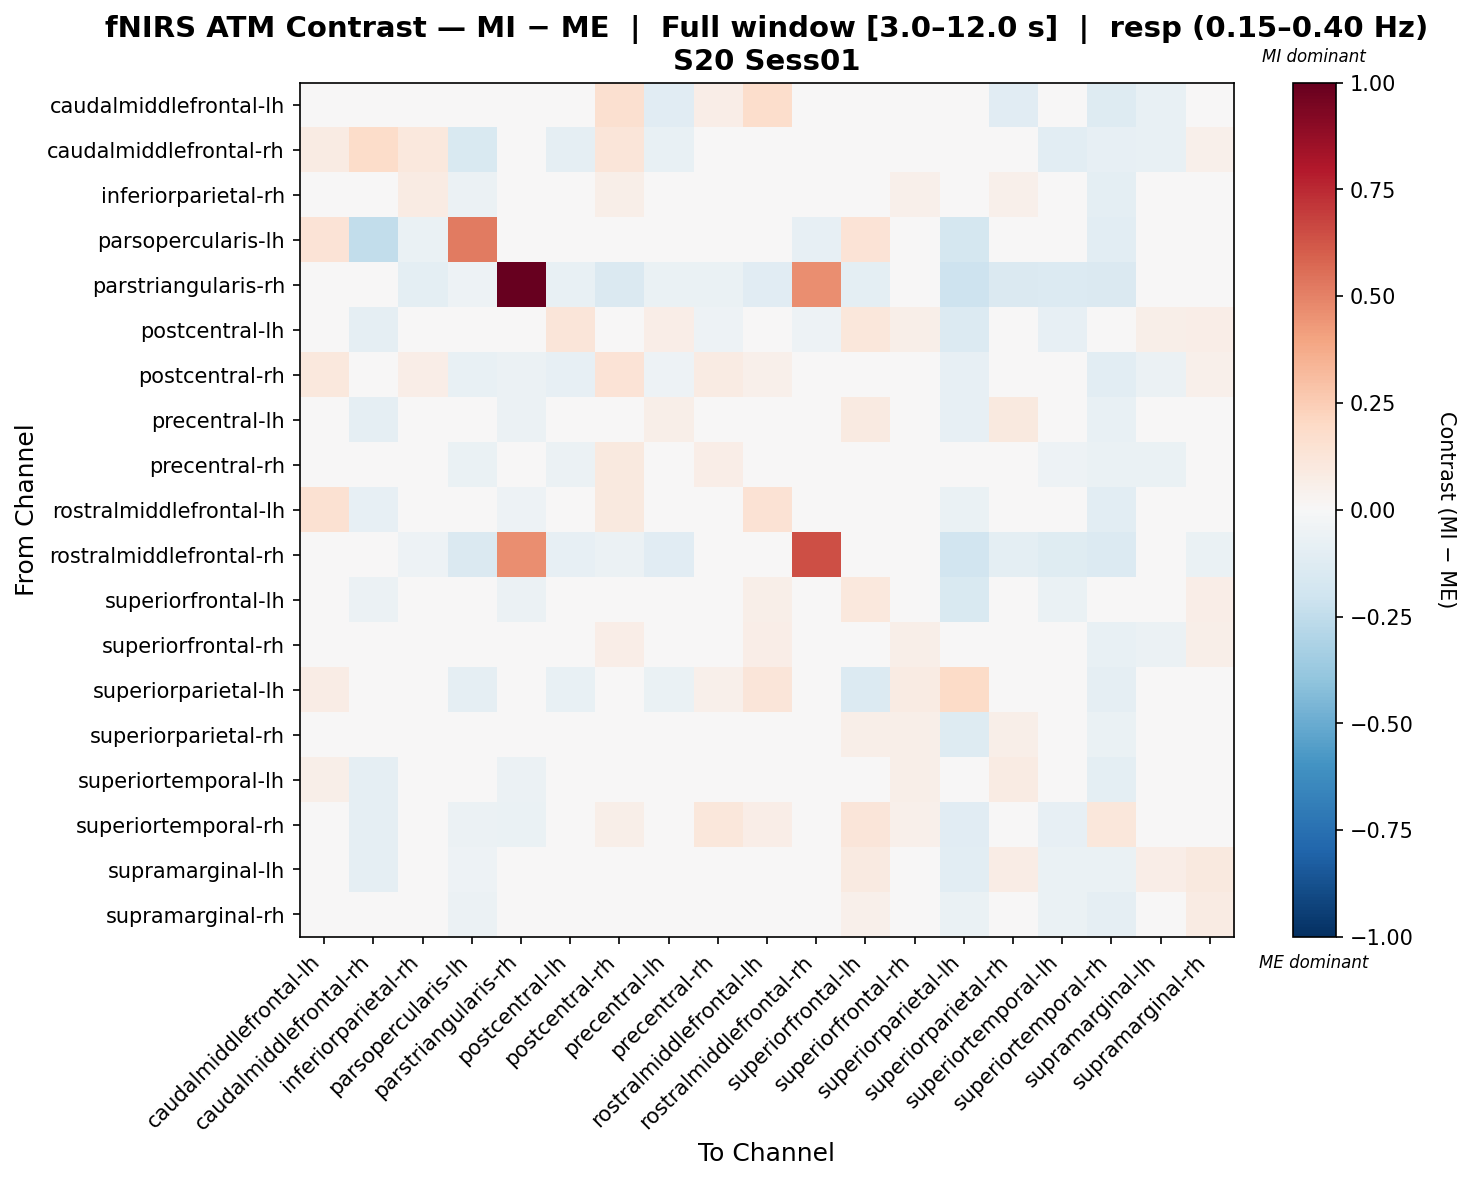

The data file committed next to this chart (first rows):
, caudalmiddlefrontal-lh, caudalmiddlefrontal-rh, inferiorparietal-rh, parsopercularis-lh, parstriangularis-rh, postcentral-lh, postcentral-rh, precentral-lh, precentral-rh, rostralmiddlefrontal-lh, rostralmiddlefrontal-rh, superiorfrontal-lh, superiorfrontal-rh, superiorparietal-lh, superiorparietal-rh, superiortemporal-lh, superiortemporal-rh, supramarginal-lh, supramarginal-rh
caudalmiddlefrontal-lh, 0.04907, 0.04037, 0.02912, 0.03164, -0.0144, -0.03281, 0.1589, -0.1158, 0.06299, 0.1796, -0.0228, -0.03692, 0.01095, -0.04746, -0.1154, -0.01522, -0.1283, -0.07586, 0.04236
caudalmiddlefrontal-rh, 0.07927, 0.1864, 0.1084, -0.1495, -0.03313, -0.08687, 0.1193, -0.07454, 0.04871, -0.0132, 0.0428, -0.02753, 0.03072, -0.01557, -0.000611, -0.1089, -0.08363, -0.07513, 0.053
inferiorparietal-rh, 0.04496, 0.02706, 0.08402, -0.05931, -0.03742, -0.04708, 0.05592, -0.03344, 0.0349, 0.02914, -0.00151, -0.02182, 0.05229, -0.04651, 0.05116, -0.04824, -0.09898, -0.03301, 0.04787
parsopercularis-lh, 0.1345, -0.2461, -0.06382, 0.5187, -0.03382, -0.04765, 0.03323, -0.006327, -0.04629, 0.0398, -0.08571, 0.137, -0.01577, -0.1763, -0.01112, -0.01454, -0.1068, -0.04575, 0.03679
parstriangularis-rh, -0.0418, -0.03361, -0.09957, -0.05044, 1.0, -0.07455, -0.1437, -0.06864, -0.06501, -0.1096, 0.4625, -0.09409, -0.001289, -0.2038, -0.1414, -0.1346, -0.1415, -0.0104, -0.04863
postcentral-lh, 0.04991, -0.08613, -0.01047, 0.003874, -0.03633, 0.1189, -0.04429, 0.06974, -0.05413, -0.003179, -0.05272, 0.115, 0.0552, -0.1389, 0.01586, -0.07918, -0.04596, 0.05605, 0.06679
postcentral-rh, 0.1082, 0.03231, 0.06649, -0.07555, -0.06052, -0.08359, 0.1343, -0.05378, 0.08389, 0.05072, 0.04589, -0.03324, 0.04933, -0.08235, -0.02908, -0.04307, -0.1036, -0.05738, 0.05108
precentral-lh, -0.0337, -0.08691, 0.01397, -0.02016, -0.05508, 0.04191, -0.009203, 0.06168, -0.003457, -0.0007543, -0.01202, 0.09079, 0.03692, -0.0828, 0.09561, -0.02255, -0.07389, 0.0198, 0.03984
precentral-rh, 0.04733, -0.02495, 0.0312, -0.06757, -0.04851, -0.06036, 0.1004, -0.01862, 0.06985, 0.04721, 0.00329, 0.01188, 0.04598, 0.01666, 0.02323, -0.05461, -0.0688, -0.06308, 0.009492
rostralmiddlefrontal-lh, 0.153, -0.07842, 0.0006265, -0.006021, -0.05368, -0.04302, 0.09405, -0.02478, 0.02584, 0.1407, 0.003362, -0.002735, 0.03651, -0.06287, -0.01882, -0.02087, -0.1063, -0.04813, 0.01155
rostralmiddlefrontal-rh, -0.03657, 0.0435, -0.05336, -0.1446, 0.4616, -0.08162, -0.05683, -0.1122, -0.008514, 0.00293, 0.6457, -0.04578, 0.01007, -0.1895, -0.09606, -0.1207, -0.1339, -0.01906, -0.06523
superiorfrontal-lh, 0.02547, -0.06207, -0.0009846, -0.01494, -0.05996, 0.0245, 0.01555, 0.03288, 0.02067, 0.0552, -0.03011, 0.1052, 0.03165, -0.152, 0.04003, -0.07018, -0.04006, 0.009515, 0.06963
superiorfrontal-rh, 0.03898, -0.02504, 0.03325, -0.02526, -0.0277, -0.04398, 0.06265, -0.03621, 0.01893, 0.0627, -0.001334, 0.003849, 0.05575, -0.02508, 0.02798, -0.04101, -0.07712, -0.05895, 0.0576
superiorparietal-lh, 0.07743, -0.002426, 0.009899, -0.0911, -0.04248, -0.07071, 0.03687, -0.06565, 0.05367, 0.1246, 0.008183, -0.1356, 0.08226, 0.1888, -0.0459, 0.001746, -0.0916, -0.03308, -0.00488
superiorparietal-rh, -0.01196, -0.02402, 0.03716, -0.03917, -0.04503, -0.02144, -0.00164, 0.03917, 0.01859, 0.01087, -0.01088, 0.05775, 0.05628, -0.1257, 0.05648, -0.02351, -0.06665, 0.04752, 0.0462
superiortemporal-lh, 0.06247, -0.08695, 0.04552, -0.008842, -0.05552, -0.03575, 0.0146, 0.01331, 0.01305, 0.01598, -0.006333, -0.01552, 0.05869, 0.003793, 0.08138, -0.002779, -0.09658, -0.02309, 0.02258
superiortemporal-rh, 0.003031, -0.0909, -0.02268, -0.05764, -0.06874, 0.0003284, 0.05962, 0.007812, 0.1162, 0.06708, -0.04935, 0.1201, 0.0527, -0.1147, -0.007696, -0.0809, 0.1123, -0.0238, -0.02269
supramarginal-lh, -0.009452, -0.09025, 0.003195, -0.05076, -0.004932, 0.03726, 0.008184, 0.03796, -0.04114, -0.01138, 0.003789, 0.08846, 0.01678, -0.1046, 0.07683, -0.06516, -0.0645, 0.06969, 0.1001
supramarginal-rh, 0.03092, -0.02997, 0.0382, -0.0597, -0.03925, -0.01061, 0.04404, -0.004863, 0.007319, 0.01675, -0.002049, 0.05134, 0.04318, -0.07022, 0.03209, -0.0676, -0.08971, 0.02627, 0.08386
